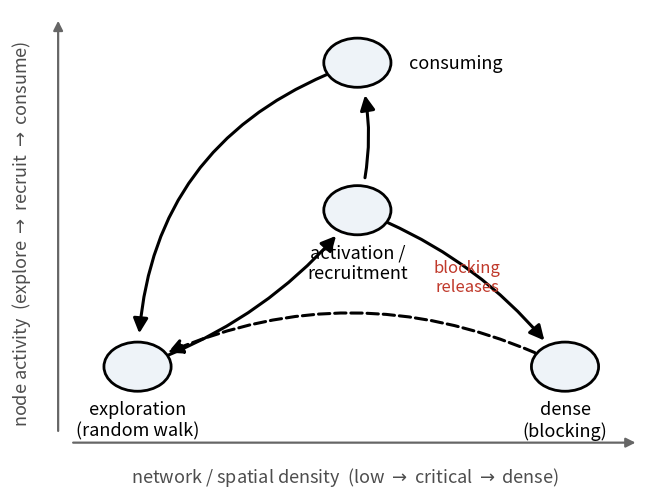

Python code for this plot: (Note: this script raises an exception after producing the figure.)
#!/usr/bin/env python3
"""Redraw fig_phase.pdf (Fig 8): behavioural state-flow of the coordination primitive, in the
network-density x node-activity plane. Clean schematic, large fonts, no title (caption carries it).
-> theory_paper_v3/figures/fig_phase.pdf
"""
import os, matplotlib; matplotlib.use("Agg")
import matplotlib.pyplot as plt
from matplotlib.patches import Circle, FancyArrowPatch
plt.rcParams.update({"font.size": 14})

fig, ax = plt.subplots(figsize=(6.8, 5.2))
ax.set_xlim(0, 1); ax.set_ylim(0, 1); ax.axis("off")

# nodes: (x = density, y = activity)
nodes = {
    "explore":  (0.16, 0.20, "exploration\n(random walk)"),
    "recruit":  (0.52, 0.55, "activation /\nrecruitment"),
    "consume":  (0.52, 0.88, "consuming"),
    "dense":    (0.86, 0.20, "dense\n(blocking)"),
}
R = 0.055
for k, (x, y, lab) in nodes.items():
    ax.add_patch(Circle((x, y), R, fill=True, fc="#eef3f8", ec="k", lw=2, zorder=3))
    if k == "consume":                       # top node: label to the right, clear of the incoming arrow
        ax.text(x + R + 0.03, y, lab, ha="left", va="center", fontsize=13, zorder=4)
    else:
        ax.text(x, y - R - 0.02, lab, ha="center", va="top", fontsize=13, zorder=4)


def arrow(a, b, rad=0.0, ls="-", lw=2.2, color="k"):
    (x0, y0, _), (x1, y1, _) = nodes[a], nodes[b]
    ax.add_patch(FancyArrowPatch((x0, y0), (x1, y1), connectionstyle=f"arc3,rad={rad}",
                 arrowstyle="-|>", mutation_scale=22, lw=lw, color=color, ls=ls,
                 shrinkA=24, shrinkB=24, zorder=2))

# cycle: explore -> recruit -> consume -> (blocking releases) -> explore
arrow("explore", "recruit", rad=0.15)
arrow("recruit", "consume", rad=0.15)
arrow("consume", "explore", rad=0.35)                 # released after depletion
arrow("recruit", "dense", rad=-0.15)                  # crowding
arrow("dense", "explore", rad=0.25, ls="--")          # blocking releases back to search
ax.text(0.70, 0.40, "blocking\nreleases", ha="center", va="center", fontsize=12, color="#c0392b")

# axes as labelled directions
ax.annotate("", xy=(0.98, 0.03), xytext=(0.05, 0.03),
            arrowprops=dict(arrowstyle="-|>", lw=1.6, color="0.4"))
ax.annotate("", xy=(0.03, 0.98), xytext=(0.03, 0.05),
            arrowprops=dict(arrowstyle="-|>", lw=1.6, color="0.4"))
ax.text(0.5, -0.02, r"network / spatial density  (low $\to$ critical $\to$ dense)",
        ha="center", va="top", fontsize=13, color="0.3")
ax.text(-0.03, 0.5, r"node activity  (explore $\to$ recruit $\to$ consume)",
        ha="center", va="center", rotation=90, fontsize=13, color="0.3")

fig.tight_layout()
out = os.path.join(os.path.dirname(os.path.abspath(__file__)), "..", "theory_paper_v3", "figures", "fig_phase.pdf")
fig.savefig(out, bbox_inches="tight"); print("wrote", os.path.normpath(out))
